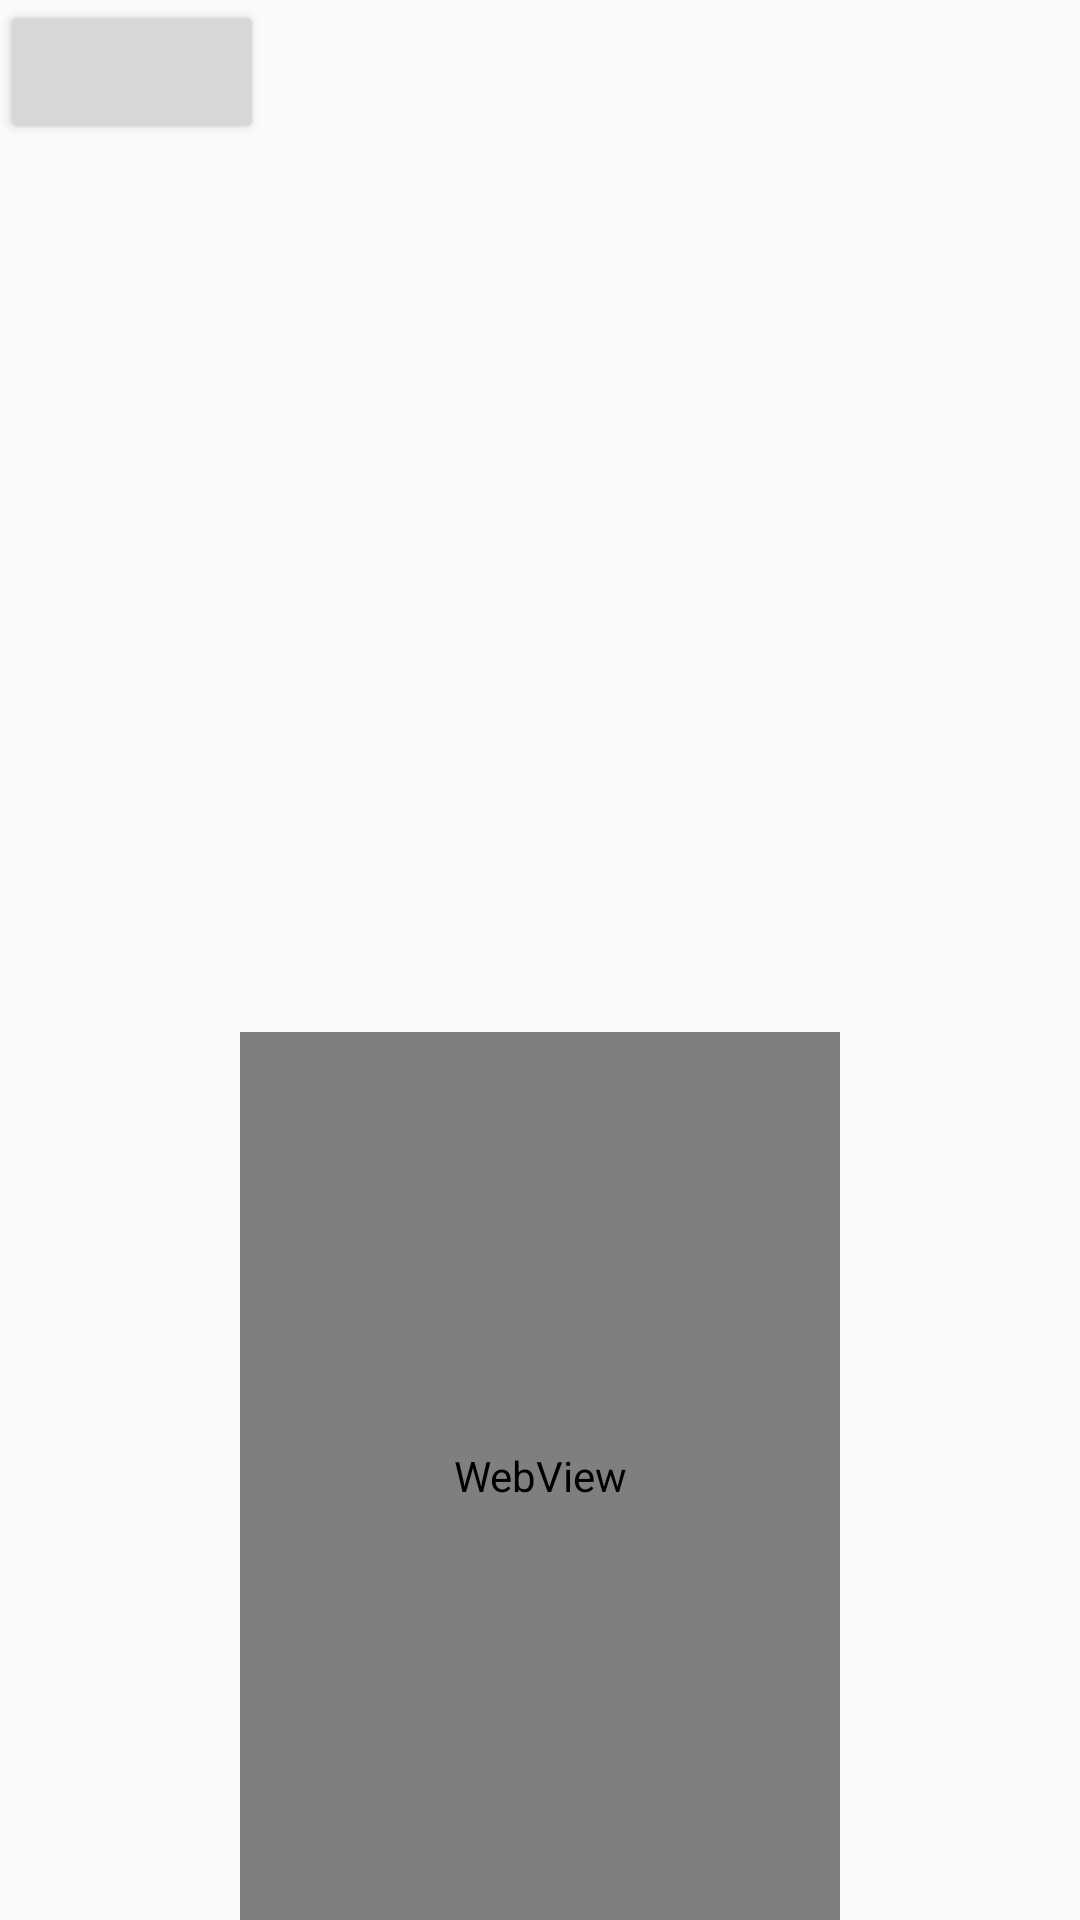

This screen was rendered from an Android layout file. Write that file and the resources it references.
<!-- AndroidManifest.xml: application theme AppTheme -->
<!-- res/layout/activity_busy_uithread.xml -->
<LinearLayout xmlns:android="http://schemas.android.com/apk/res/android"
    xmlns:tools="http://schemas.android.com/tools"
    android:id="@+id/caching_rootview"
    android:orientation="vertical"
    android:layout_width="match_parent"
    android:layout_height="match_parent"
    >

    <Button
        android:layout_width="wrap_content"
        android:layout_height="wrap_content"
        android:id="@+id/busyui_button_load" />

    <LinearLayout
        android:layout_width="match_parent"
        android:layout_height="match_parent"
        android:orientation="vertical">
        <ImageView
            android:layout_width="wrap_content"
            android:layout_height="0dp"
            android:layout_weight="1"
            android:id="@+id/busyui_imageview"/>

        <WebView
            android:layout_width="200dp"
            android:layout_height="0dp"
            android:layout_weight="1"
            android:id="@+id/webview"
            android:layout_gravity="center_horizontal"/>
    </LinearLayout>


</LinearLayout>
<!-- resources referenced by this layout -->
<resources>
  <style name="AppTheme" parent="Theme.AppCompat.Light.DarkActionBar">
          
          <item name="colorPrimary">@color/colorPrimary</item>
          <item name="colorPrimaryDark">@color/colorPrimaryDark</item>
          <item name="colorAccent">@color/colorAccent</item>
      </style>
  <color name="colorPrimary">#3F51B5</color>
  <color name="colorPrimaryDark">#303F9F</color>
  <color name="colorAccent">#FF4081</color>
</resources>
